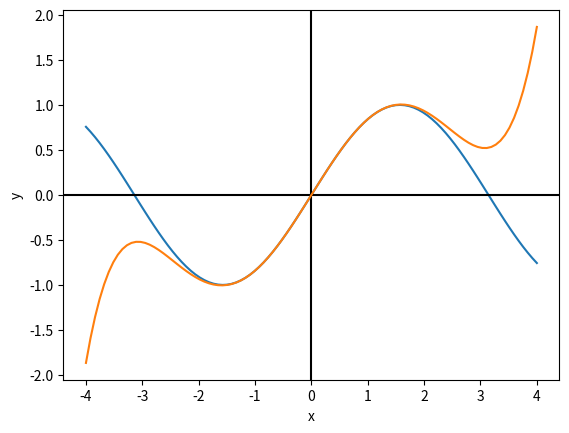

Write the Python code that produced this figure.
import numpy as np
import matplotlib.pyplot as plt


def taylor(der,x,xo,N):
  soma = 0.0
  potencia = 1
  factorial=1
  for i in range(N):
      soma = soma + der[i]*potencia/factorial
      potencia = potencia*(x-xo)
      factorial = factorial*(i+1)

  return soma 


numero_pontos=100

X = np.linspace(-4,4,numero_pontos)

# Y é um vetor cujas componentes são os senos de cada valor do vetor X 
# A função seno pode ser moficiada por outra função da libraria numpy
Y = np.sin(X)

plt.plot(X,Y)
plt.xlabel('x')
plt.ylabel('y')
plt.axvline(x=0,color='k')
plt.axhline(y=0,color='k')

N = 6
Y1 = []
# der é um vetor que contem as derivadas avaliadas em xo
der = np.array([0,1,0,-1,0,1])
for j in range(numero_pontos):
    Y1.append(taylor(der,X[j],0.0,N))

plt.plot(X,Y1)
plt.show()